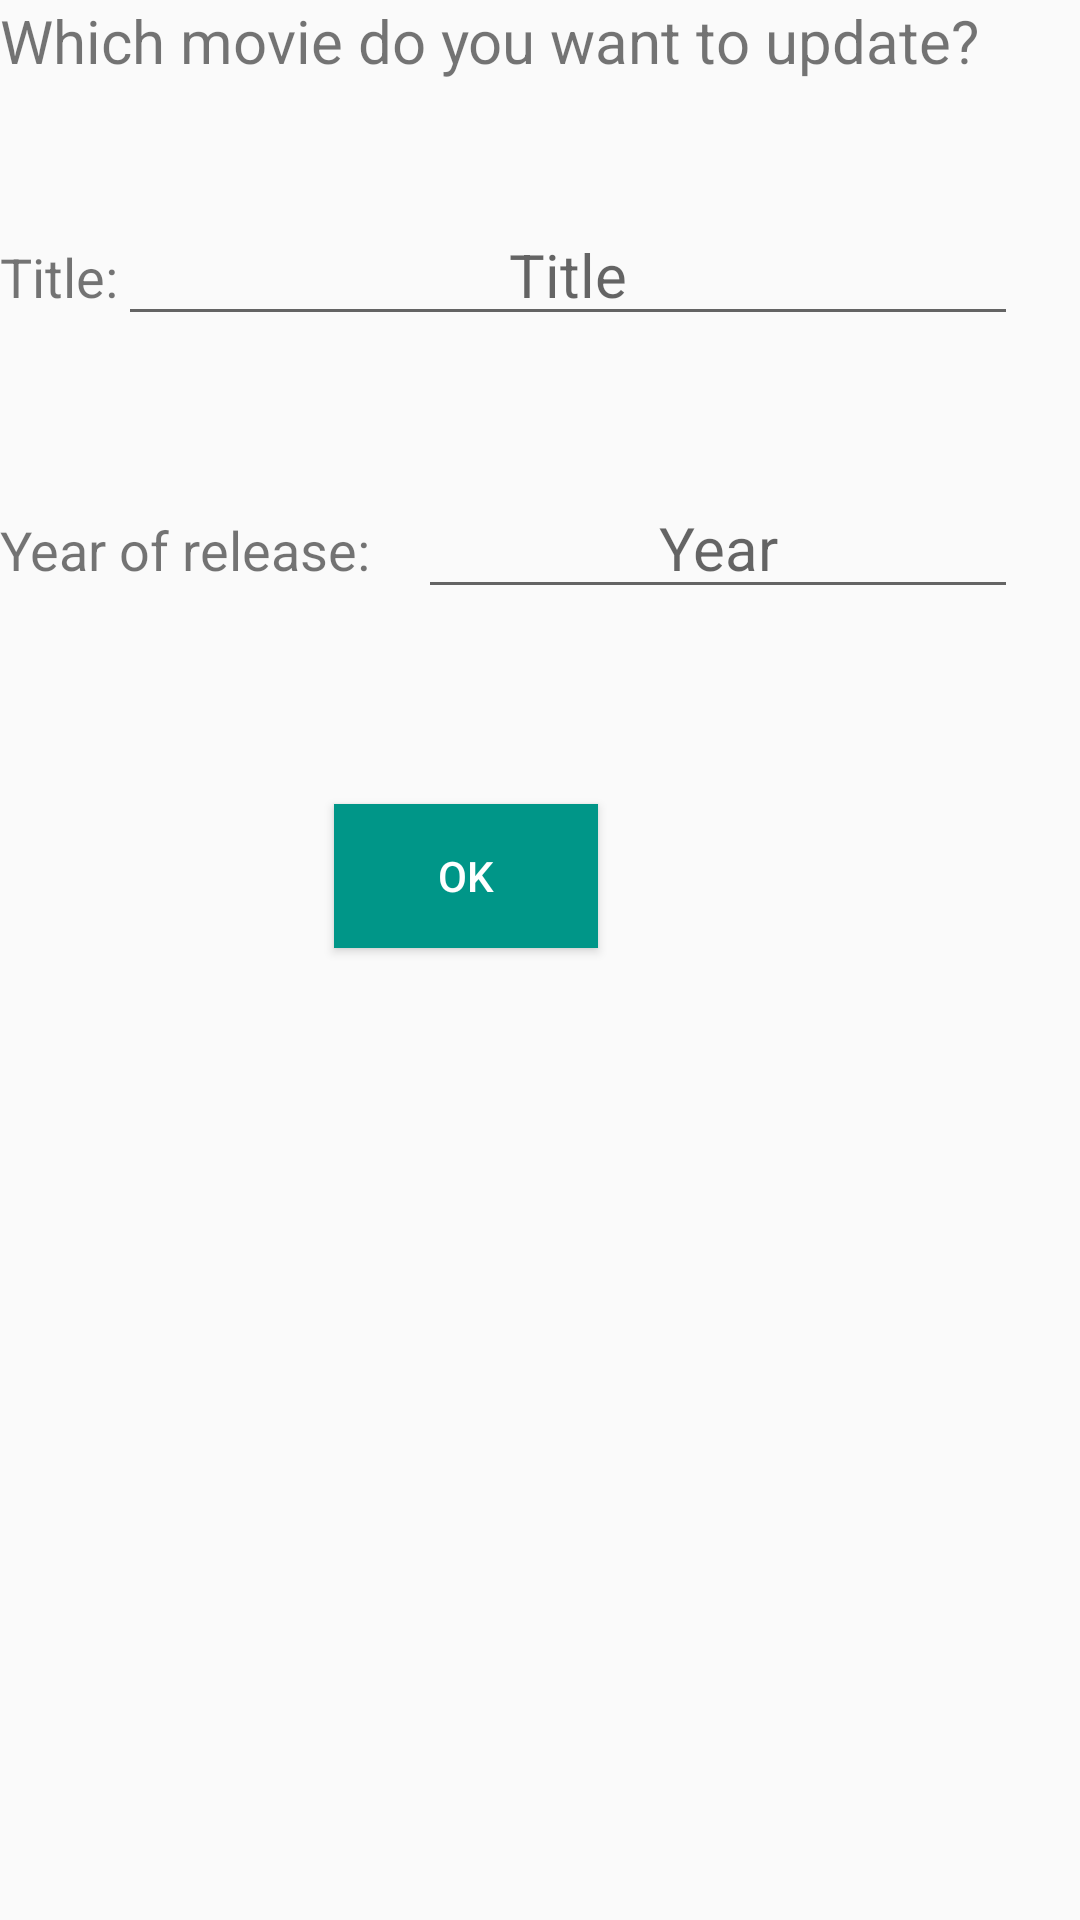

Here is an Android app screen rendered from its layout file. Give the layout XML and the strings, colors and styles it references.
<!-- AndroidManifest.xml: application theme AppTheme -->
<!-- res/layout/activity_edit_movie.xml -->
<?xml version="1.0" encoding="utf-8"?>
<RelativeLayout xmlns:android="http://schemas.android.com/apk/res/android"
    xmlns:app="http://schemas.android.com/apk/res-auto"
    xmlns:tools="http://schemas.android.com/tools"
    android:layout_width="match_parent"
    android:layout_height="match_parent"
    tools:context="com.example.user.movierecorder.EditMovieActivity">

    <TextView
        android:id="@+id/textView1"
        android:layout_width="wrap_content"
        android:layout_height="wrap_content"
        android:layout_alignParentTop="true"
        android:textSize="20sp"
        android:text="@string/update_movie_textview" />

    <TextView
        android:id="@+id/textView2"
        android:layout_width="wrap_content"
        android:layout_height="wrap_content"
        android:layout_marginTop="53dp"
        android:textSize="18sp"
        android:text="@string/title_textview"
        android:layout_below="@+id/textView1"
        android:layout_alignParentStart="true" />

    <EditText
        android:id="@+id/editText1"
        android:gravity="center"
        android:layout_width="300dp"
        android:inputType="text"
        android:ems="20"
        android:hint="@string/title_edittext"
        style="@style/generalStyle"
        android:layout_alignBaseline="@+id/textView2"
        android:layout_alignBottom="@+id/textView2"
        android:layout_toEndOf="@+id/textView2" />

    <TextView
        android:id="@+id/textView3"
        android:layout_width="wrap_content"
        android:layout_height="wrap_content"
        android:layout_marginTop="59dp"
        android:text="@string/year_textview"
        android:layout_below="@+id/editText1"
        android:textSize="18sp"
        android:layout_alignStart="@+id/textView1" />

    <EditText
        android:id="@+id/editText2"
        style="@style/generalStyle"
        android:layout_width="200dp"
        android:ems="20"
        android:gravity="center"
        android:hint="@string/year_edittext"
        android:inputType="number"
        android:layout_alignBaseline="@+id/textView3"
        android:layout_alignBottom="@+id/textView3"
        android:layout_alignEnd="@+id/editText1" />


    <Button
        android:id="@+id/okButton"
        android:layout_width="wrap_content"
        android:layout_height="wrap_content"
        android:text="OK"
        android:background="@color/colorAccent"
        android:textColor="#FFFFFF"
        android:layout_marginTop="65dp"
        android:onClick="editMovie"
        android:layout_below="@+id/editText2"
        android:layout_alignStart="@+id/editText1"
        android:layout_marginStart="72dp" />

</RelativeLayout>
<!-- resources referenced by this layout -->
<resources>
  <color name="colorAccent">#009688</color>
  <string name="title_edittext">Title</string>
  <string name="title_textview">Title:</string>
  <string name="update_movie_textview">Which movie do you want to update?</string>
  <string name="year_edittext">Year</string>
  <string name="year_textview">Year of release:</string>
  <style name="generalStyle">
  	<item name="android:layout_width">wrap_content</item>
          <item name="android:layout_height">wrap_content</item>
          <item name="android:textSize">20sp</item>
      </style>
  <style name="AppTheme" parent="Theme.AppCompat.Light.DarkActionBar">
          
          <item name="colorPrimary">#009688</item>
          <item name="colorPrimaryDark">#00796B</item>
          <item name="colorAccent">#00BCD4</item>
      </style>
</resources>
